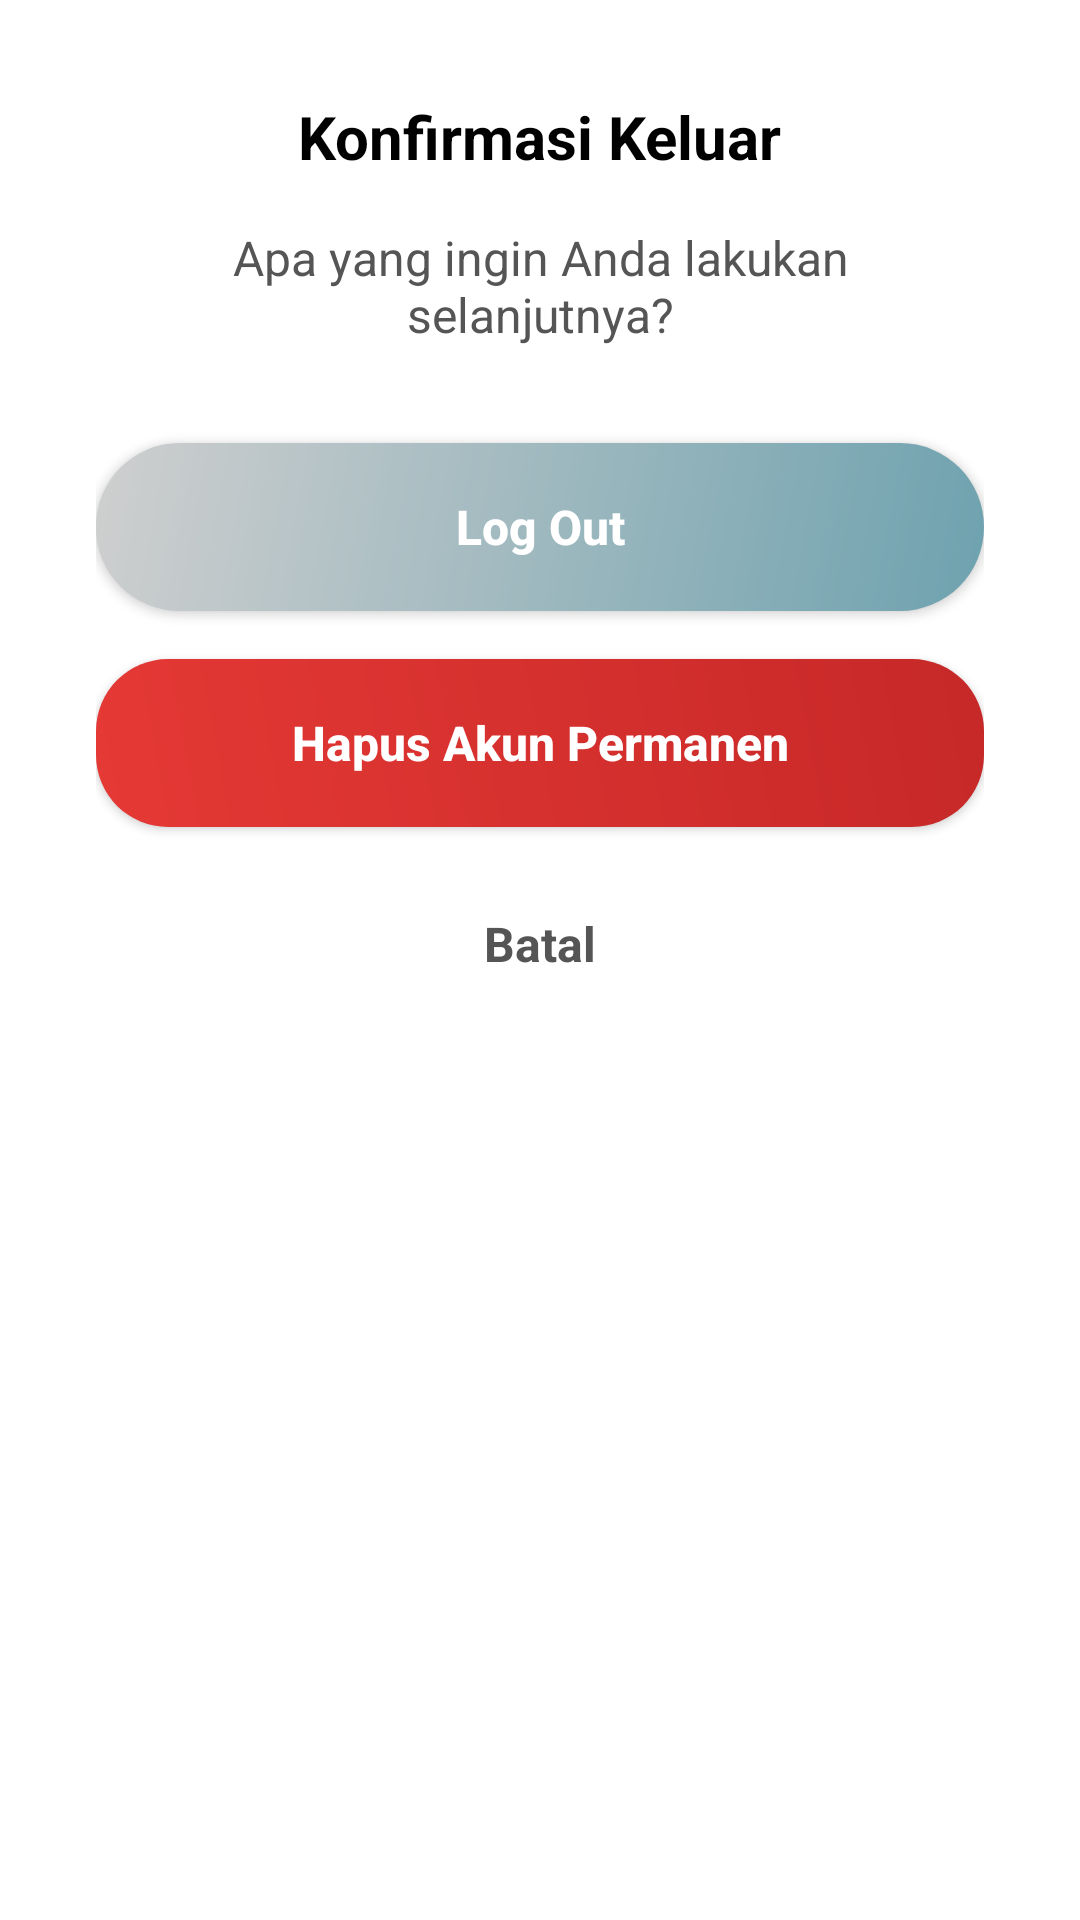

Layout XML and referenced resources for this Android screen:
<!-- AndroidManifest.xml: application theme Base.Theme.UTSPAB -->
<!-- res/layout/dialog_custom_logout.xml -->
<?xml version="1.0" encoding="utf-8"?>
<LinearLayout xmlns:android="http://schemas.android.com/apk/res/android"
    android:layout_width="match_parent"
    android:layout_height="wrap_content"
    android:background="@drawable/bg_white_dialog"
    android:orientation="vertical"
    android:padding="32dp">

    <TextView
        android:layout_width="wrap_content"
        android:layout_height="wrap_content"
        android:layout_gravity="center_horizontal"
        android:text="Konfirmasi Keluar"
        android:textColor="@android:color/black"
        android:textSize="20sp"
        android:textStyle="bold" />

    <TextView
        android:layout_width="wrap_content"
        android:layout_height="wrap_content"
        android:layout_gravity="center_horizontal"
        android:layout_marginTop="16dp"
        android:layout_marginBottom="32dp"
        android:text="Apa yang ingin Anda lakukan selanjutnya?"
        android:textAlignment="center"
        android:textColor="#555555"
        android:textSize="16sp" />

    <androidx.appcompat.widget.AppCompatButton
        android:id="@+id/btn_dialog_logout"
        android:layout_width="match_parent"
        android:layout_height="56dp"
        android:layout_marginBottom="16dp"
        android:background="@drawable/button_gradient_rounded"
        android:text="Log Out"
        android:textAllCaps="false"
        android:textColor="@android:color/white"
        android:textSize="16sp"
        android:textStyle="bold" />

    <androidx.appcompat.widget.AppCompatButton
        android:id="@+id/btn_dialog_delete"
        android:layout_width="match_parent"
        android:layout_height="56dp"
        android:layout_marginBottom="16dp"
        android:background="@drawable/button_red_rounded"
        android:text="Hapus Akun Permanen"
        android:textAllCaps="false"
        android:textColor="@android:color/white"
        android:textSize="16sp"
        android:textStyle="bold" />

    <TextView
        android:id="@+id/tv_dialog_cancel"
        android:layout_width="wrap_content"
        android:layout_height="wrap_content"
        android:layout_gravity="center_horizontal"
        android:padding="12dp"
        android:text="Batal"
        android:textColor="#555555"
        android:textSize="16sp"
        android:textStyle="bold" />

</LinearLayout>
<!-- resources referenced by this layout -->
<resources>
  <!-- drawable button_gradient_rounded (drawable) -->
  <shape xmlns:android="http://schemas.android.com/apk/res/android"
      android:shape="rectangle">
      <gradient
          android:angle="135"
          android:startColor="#6ea2af"
          android:endColor="#cfcfcf"
          android:type="linear" />
      <corners android:radius="28dp" />
  </shape>
  <!-- drawable button_red_rounded (drawable) -->
  <?xml version="1.0" encoding="utf-8"?>
  <shape xmlns:android="http://schemas.android.com/apk/res/android">
      <gradient
          android:startColor="#E53935"
          android:endColor="#C62828"
          android:angle="45"/>
      <corners android:radius="24dp"/>
  </shape>
  <style name="Base.Theme.UTSPAB" parent="Theme.MaterialComponents.DayNight.NoActionBar">
          <item name="colorPrimary">@color/switch_green</item>
          <item name="colorOnPrimary">@color/white</item>
          <item name="android:statusBarColor">@android:color/transparent</item>
          <item name="android:navigationBarColor">@android:color/transparent</item>
          <item name="android:windowTranslucentStatus">false</item>
          <item name="android:windowTranslucentNavigation">false</item>
          <item name="android:windowDrawsSystemBarBackgrounds">true</item>
          <item name="android:windowLightStatusBar">true</item>
          <item name="toolbarStyle">@style/Widget.MaterialComponents.Toolbar.Primary</item>
      </style>
  <color name="switch_green">#34A853</color>
  <color name="white">#FFFFFFFF</color>
</resources>
